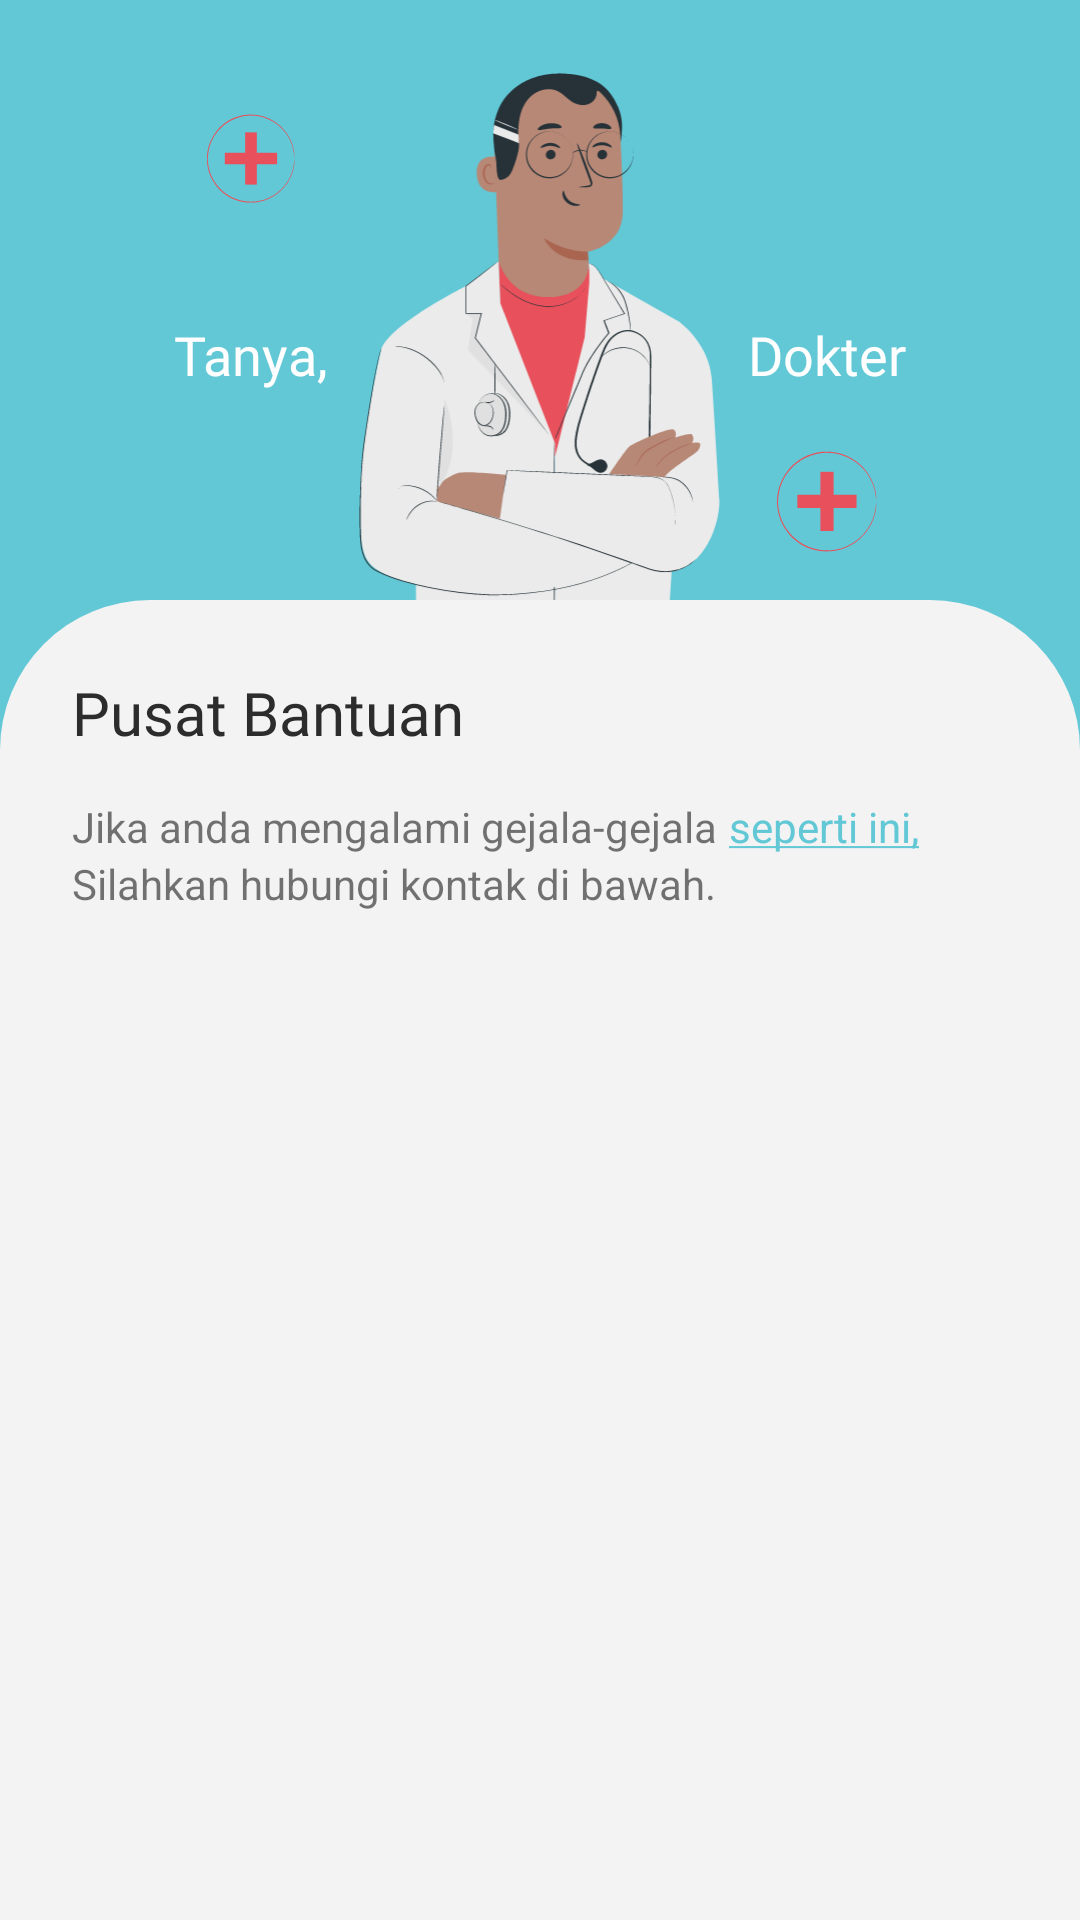

Write the Android layout XML for this screen, with the resource values it uses.
<!-- AndroidManifest.xml: application theme Theme.CovidApp -->
<!-- res/layout/fragment_bantuan.xml -->
<?xml version="1.0" encoding="utf-8"?>
<androidx.core.widget.NestedScrollView
    xmlns:android="http://schemas.android.com/apk/res/android"
    xmlns:app="http://schemas.android.com/apk/res-auto"
    xmlns:tools="http://schemas.android.com/tools"
    android:layout_width="match_parent"
    android:layout_height="match_parent"
    tools:context=".ui.fragment.BantuanFragment"
    android:background="@color/colorLightGray"
    android:overScrollMode="never"
    android:scrollbars="none">

    <androidx.constraintlayout.widget.ConstraintLayout
        android:layout_width="match_parent"
        android:layout_height="match_parent">

        <include layout="@layout/fragment_bantuan_header"/>

        <androidx.constraintlayout.widget.Guideline
            android:id="@+id/guideline"
            android:layout_width="wrap_content"
            android:layout_height="wrap_content"
            android:orientation="horizontal"
            app:layout_constraintGuide_begin="200dp" />

        <androidx.constraintlayout.widget.ConstraintLayout
            android:layout_width="match_parent"
            android:layout_height="wrap_content"
            app:layout_constraintTop_toBottomOf="@+id/guideline"
            app:layout_constraintBottom_toBottomOf="parent"
            app:layout_constraintStart_toStartOf="parent"
            app:layout_constraintEnd_toEndOf="parent"
            android:background="@drawable/bg_content">

            <androidx.constraintlayout.widget.ConstraintLayout
                android:layout_width="match_parent"
                android:layout_height="wrap_content"
                app:layout_constraintTop_toTopOf="parent"
                app:layout_constraintBottom_toBottomOf="parent"
                app:layout_constraintStart_toStartOf="parent"
                app:layout_constraintEnd_toEndOf="parent"
                android:layout_marginTop="24dp"
                android:layout_marginStart="24dp"
                android:layout_marginEnd="24dp">

                <TextView
                    android:id="@+id/title"
                    android:text="@string/pusat_bantuan"
                    android:fontFamily="@font/poppinsbold"
                    android:textColor="@color/colorSoftBlack"
                    android:textSize="20sp"
                    android:layout_width="match_parent"
                    android:layout_height="wrap_content"
                    app:layout_constraintTop_toTopOf="parent"
                    app:layout_constraintStart_toStartOf="parent"
                    app:layout_constraintEnd_toEndOf="parent"/>

                <TextView
                    android:layout_marginTop="15dp"
                    android:id="@+id/sub1"
                    android:layout_width="wrap_content"
                    android:layout_height="wrap_content"
                    android:text="@string/jika_anda_mengalami_gejala_gejala"
                    app:layout_constraintTop_toBottomOf="@id/title"
                    app:layout_constraintStart_toStartOf="parent"/>

                <TextView
                    android:layout_marginTop="15dp"
                    android:id="@+id/sub2"
                    android:layout_width="wrap_content"
                    android:layout_height="wrap_content"
                    android:text="@string/seperti_ini"
                    android:textColor="@color/colorBlue"
                    android:layout_marginStart="4dp"
                    app:layout_constraintTop_toBottomOf="@id/title"
                    app:layout_constraintStart_toEndOf="@+id/sub1"
                    app:layout_constraintBottom_toTopOf="@+id/sub3"/>

                <TextView
                    android:id="@+id/sub3"
                    android:layout_width="match_parent"
                    android:layout_height="wrap_content"
                    android:text="@string/silahkan_hubungi_kontak_di_bawah"
                    app:layout_constraintTop_toBottomOf="@id/sub1"
                    app:layout_constraintStart_toStartOf="parent"
                    app:layout_constraintEnd_toEndOf="parent"/>

                <androidx.recyclerview.widget.RecyclerView
                    android:id="@+id/rv_bantuan"
                    android:layout_marginTop="15dp"
                    app:layoutManager="androidx.recyclerview.widget.LinearLayoutManager"
                    app:layout_constraintTop_toBottomOf="@id/sub3"
                    android:layout_width="match_parent"
                    android:layout_height="match_parent"
                    tools:listitem="@layout/item_informasi"/>

            </androidx.constraintlayout.widget.ConstraintLayout>

        </androidx.constraintlayout.widget.ConstraintLayout>

    </androidx.constraintlayout.widget.ConstraintLayout>

</androidx.core.widget.NestedScrollView>
<!-- res/layout/fragment_bantuan_header.xml (included above) -->
<?xml version="1.0" encoding="utf-8"?>
<androidx.constraintlayout.widget.ConstraintLayout
    xmlns:android="http://schemas.android.com/apk/res/android"
    xmlns:tools="http://schemas.android.com/tools"
    android:layout_width="match_parent"
    android:layout_height="250dp"
    android:background="@color/colorBlue"
    xmlns:app="http://schemas.android.com/apk/res-auto">

    <ImageView
        android:layout_width="30dp"
        android:layout_height="30dp"
        android:src="@drawable/ic_health"
        app:layout_constraintBottom_toTopOf="@+id/textView"
        app:layout_constraintEnd_toEndOf="@+id/textView"
        app:layout_constraintStart_toStartOf="@+id/textView"
        app:layout_constraintTop_toTopOf="parent"
        tools:ignore="ContentDescription" />

    <ImageView
        android:layout_width="34dp"
        android:layout_height="34dp"
        android:src="@drawable/ic_health"
        app:layout_constraintEnd_toEndOf="@+id/textView2"
        app:layout_constraintStart_toStartOf="@+id/textView2"
        app:layout_constraintTop_toBottomOf="@+id/textView2"
        android:layout_marginTop="20dp"
        tools:ignore="ContentDescription" />

    <ImageView
        android:id="@+id/imageView"
        android:layout_width="wrap_content"
        android:layout_height="188dp"
        android:layout_marginTop="24dp"
        android:src="@drawable/ic_doctor2"
        app:layout_constraintEnd_toEndOf="parent"
        app:layout_constraintStart_toStartOf="parent"
        app:layout_constraintTop_toTopOf="parent"
        tools:ignore="ContentDescription" />

    <TextView
        android:id="@+id/textView"
        android:layout_width="wrap_content"
        android:layout_height="wrap_content"
        android:layout_marginStart="58dp"
        android:text="@string/tanya"
        android:textColor="@color/white"
        android:textSize="18sp"
        android:fontFamily="@font/poppinsbold"
        app:layout_constraintBottom_toBottomOf="@+id/imageView"
        app:layout_constraintStart_toStartOf="parent"
        app:layout_constraintTop_toTopOf="@+id/imageView" />

    <TextView
        android:id="@+id/textView2"
        android:layout_width="wrap_content"
        android:layout_height="wrap_content"
        android:layout_marginEnd="58dp"
        android:text="@string/dokter"
        android:textColor="@color/white"
        android:textSize="18sp"
        android:fontFamily="@font/poppinsbold"
        app:layout_constraintBottom_toBottomOf="@+id/imageView"
        app:layout_constraintEnd_toEndOf="parent"
        app:layout_constraintTop_toTopOf="@+id/imageView" />

</androidx.constraintlayout.widget.ConstraintLayout>
<!-- resources referenced by this layout -->
<resources>
  <color name="colorBlue">#62C8D6</color>
  <color name="colorLightGray">#F3F3F3</color>
  <color name="colorSoftBlack">#2C2C2C</color>
  <color name="white">#FFFFFFFF</color>
  <!-- drawable bg_content (drawable) -->
  <?xml version="1.0" encoding="utf-8"?>
  <shape xmlns:android="http://schemas.android.com/apk/res/android"
      android:shape="rectangle">
  
      <solid
          android:color="@color/colorLightGray"/>
  
      <corners
          android:topRightRadius="50dp"
          android:topLeftRadius="50dp"/>
  
  </shape>
  <!-- drawable ic_doctor2: vector/xml drawable (drawable, 27267 chars, omitted) -->
  <!-- drawable ic_health: vector/xml drawable (drawable, 2114 chars, omitted) -->
  <string name="dokter">Dokter</string>
  <string name="jika_anda_mengalami_gejala_gejala">Jika anda mengalami gejala-gejala</string>
  <string name="pusat_bantuan">Pusat Bantuan</string>
  <string name="seperti_ini"><u>seperti ini,</u></string>
  <string name="silahkan_hubungi_kontak_di_bawah">Silahkan hubungi kontak di bawah.</string>
  <string name="tanya">Tanya,</string>
  <style name="Theme.CovidApp" parent="Theme.MaterialComponents.DayNight.NoActionBar">
          
          <item name="colorPrimary">@color/colorBlue</item>
          <item name="colorPrimaryVariant">@color/statusBar0</item>
          <item name="colorOnPrimary">@color/white</item>
          
          <item name="colorSecondary">@color/teal_200</item>
          <item name="colorSecondaryVariant">@color/teal_700</item>
          <item name="colorOnSecondary">@color/black</item>
          
          <item name="android:statusBarColor" tools:targetApi="l">?attr/colorPrimaryVariant</item>
          
      </style>
  <color name="statusBar0">#5ABED6</color>
  <color name="teal_200">#FF03DAC5</color>
  <color name="teal_700">#FF018786</color>
  <color name="black">#FF000000</color>
</resources>
